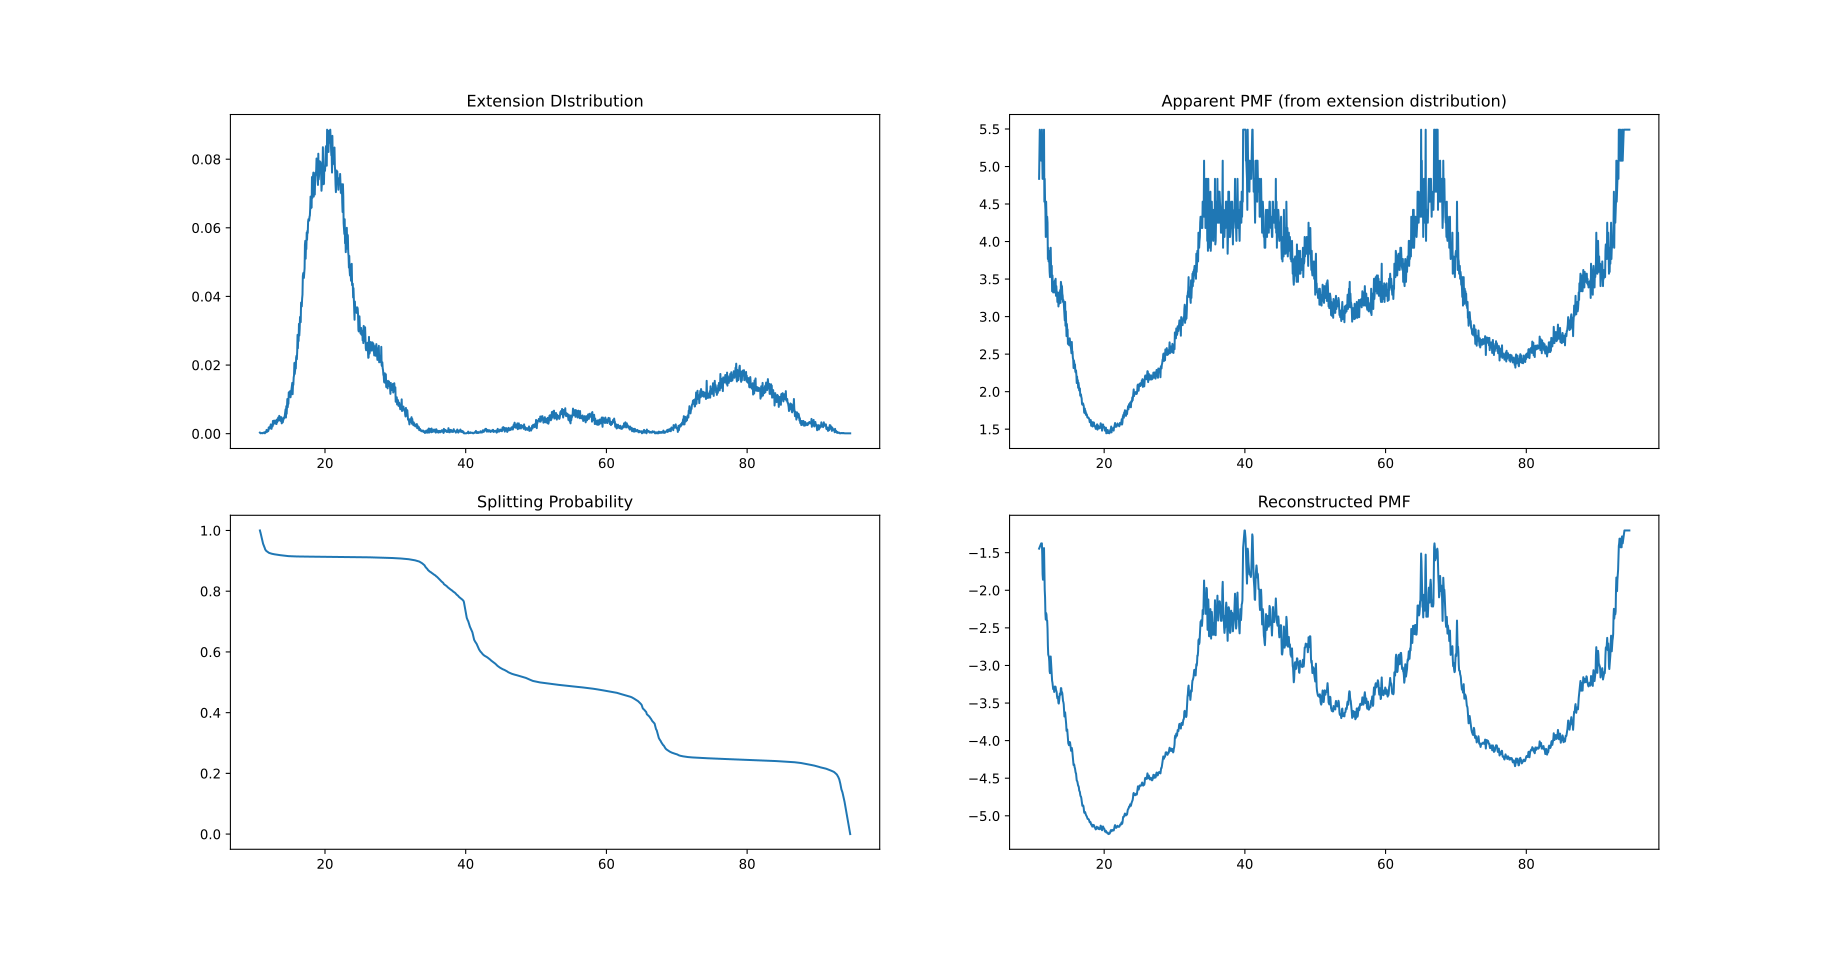

Source data for this figure (header and first rows):
DIST	PDF	PMF_APP	SP	PMF_RE
10.75	0.0003	4.836	1.0	-1.447
10.85	0.0001	5.491	0.9912	-1.422
11.05	0.0002	5.077	0.9713	-1.376
11.15	0.0001	5.491	0.9614	-1.376
11.2	0.0002	5.077	0.9564	-1.526
11.25	0.0003	4.836	0.9536	-1.79
11.3	0.0003	4.836	0.9514	-1.86
11.35	0.0003	4.836	0.9492	-1.79
11.4	0.0002	5.077	0.9465	-1.526
11.45	0.0001	5.491	0.9415	-1.439
11.5	0.0005	4.531	0.9375	-1.703
11.55	0.0003	4.836	0.9357	-1.993
11.6	0.0005	4.531	0.934	-2.094
11.65	0.0006	4.422	0.9328	-2.312
11.7	0.0011	4.061	0.9319	-2.389
11.75	0.0005	4.531	0.9309	-2.303
11.8	0.0007	4.331	0.9298	-2.325
11.85	0.0008	4.251	0.9289	-2.403
11.9	0.0007	4.331	0.928	-2.403
11.95	0.0008	4.251	0.9272	-2.509
12.0	0.0018	3.768	0.9266	-2.734
12.05	0.0014	3.917	0.9261	-2.855
12.1	0.0019	3.735	0.9257	-2.874
12.15	0.0015	3.876	0.9253	-2.886
12.2	0.0019	3.735	0.9249	-2.952
12.25	0.0024	3.596	0.9246	-3.077
12.3	0.0027	3.526	0.9244	-3.103
12.35	0.002	3.705	0.9241	-2.966
12.4	0.0014	3.917	0.9237	-2.881
12.45	0.0021	3.676	0.9233	-2.961
12.5	0.0023	3.621	0.923	-3.046
12.55	0.0021	3.676	0.9227	-3.103
12.6	0.0037	3.338	0.9224	-3.203
12.65	0.0026	3.548	0.9222	-3.228
12.7	0.0033	3.406	0.922	-3.269
12.75	0.0038	3.322	0.9218	-3.314
12.8	0.003	3.463	0.9216	-3.288
12.85	0.0035	3.371	0.9214	-3.311
12.9	0.0038	3.322	0.9212	-3.353
12.95	0.0036	3.354	0.921	-3.314
13.0	0.0029	3.483	0.9208	-3.28
13.05	0.0038	3.322	0.9206	-3.281
13.1	0.0028	3.504	0.9204	-3.285
13.15	0.0041	3.277	0.9202	-3.322
13.2	0.0033	3.406	0.92	-3.34
13.25	0.0038	3.322	0.9198	-3.355
13.3	0.0039	3.307	0.9197	-3.411
13.35	0.0047	3.195	0.9195	-3.438
13.4	0.0038	3.322	0.9194	-3.414
13.45	0.0041	3.277	0.9192	-3.439
13.5	0.0052	3.135	0.919	-3.5
13.55	0.0045	3.221	0.9189	-3.507
13.6	0.0049	3.171	0.9188	-3.471
13.65	0.0038	3.322	0.9186	-3.412
13.7	0.0039	3.307	0.9184	-3.373
13.75	0.0036	3.354	0.9183	-3.392
13.8	0.0048	3.183	0.9181	-3.388
13.85	0.003	3.463	0.9179	-3.302
13.9	0.0032	3.425	0.9177	-3.303
13.95	0.0044	3.235	0.9175	-3.364
... 1,586 more rows
